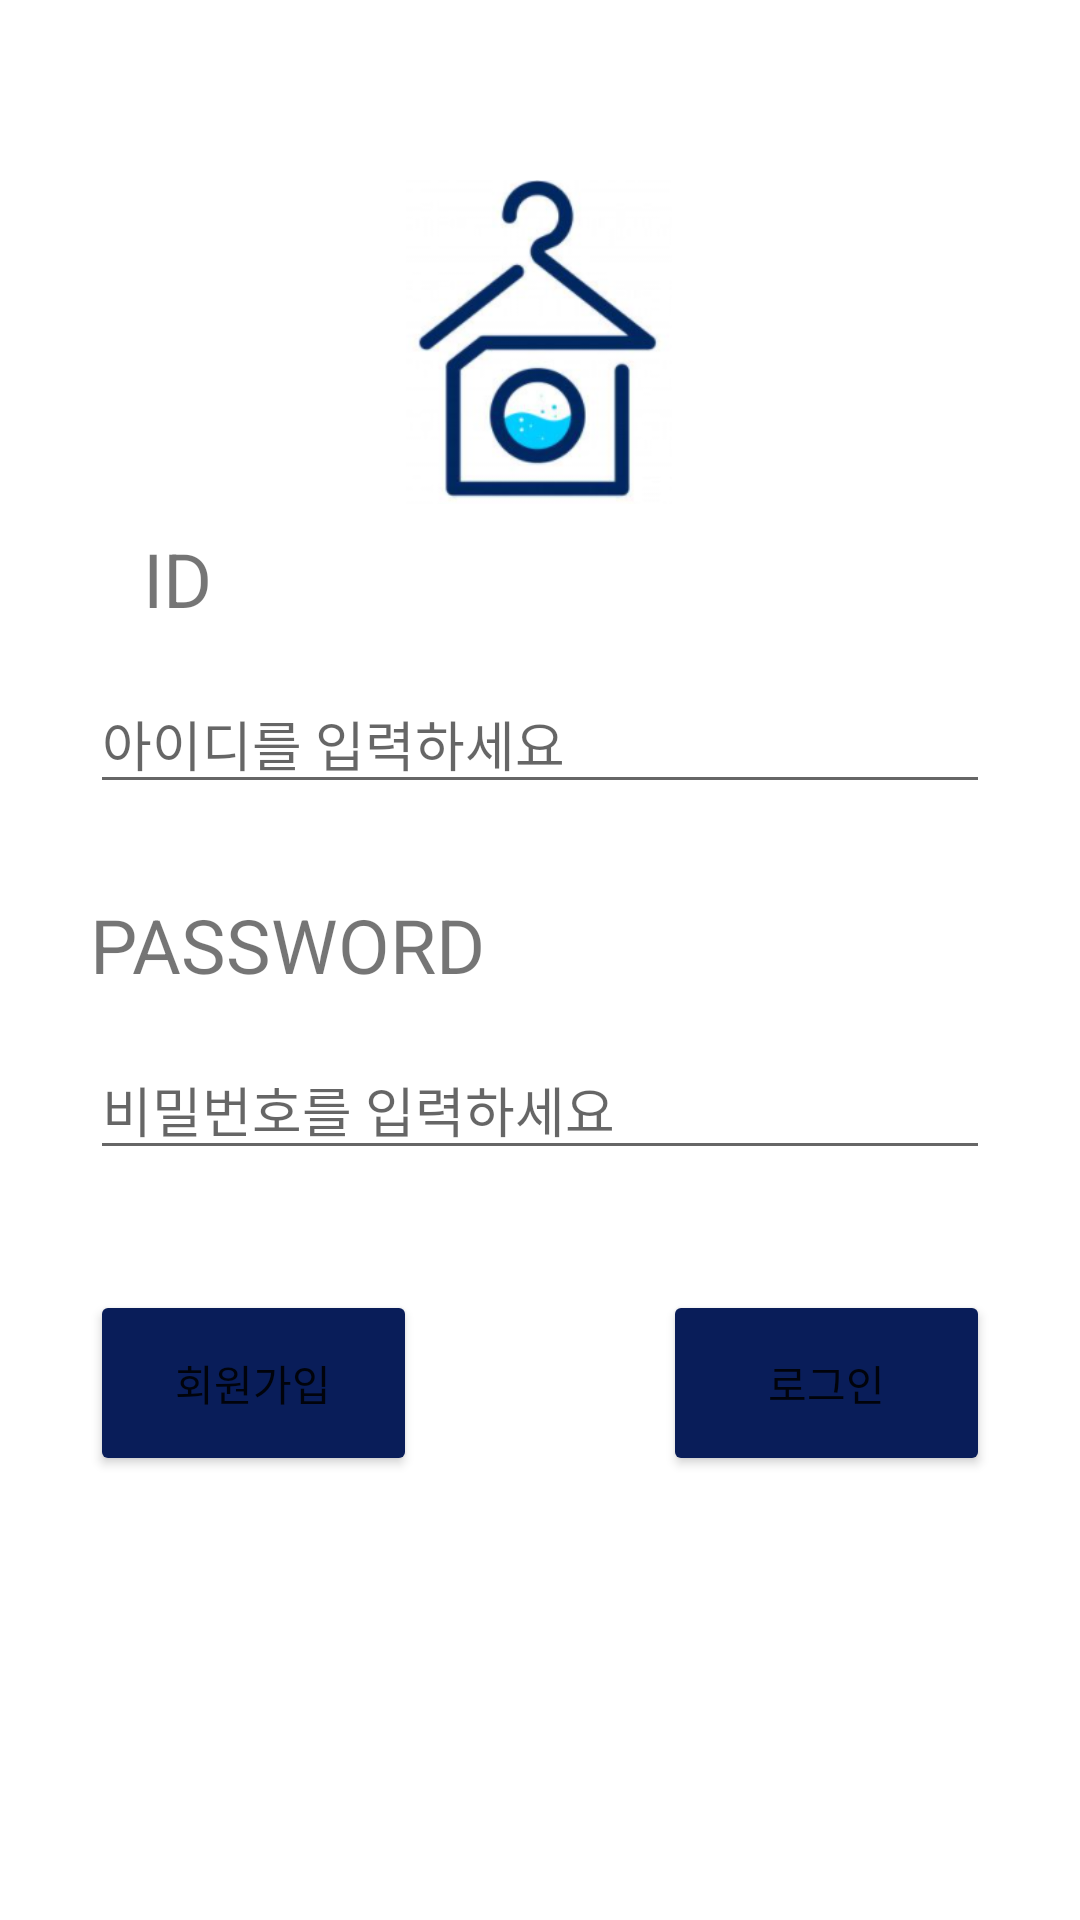

Here is an Android app screen rendered from its layout file. Give the layout XML and the strings, colors and styles it references.
<!-- AndroidManifest.xml: application theme Theme.Laundryapp -->
<!-- res/layout/login.xml -->
<?xml version="1.0" encoding="utf-8"?>
<androidx.constraintlayout.widget.ConstraintLayout xmlns:android="http://schemas.android.com/apk/res/android"
    xmlns:app="http://schemas.android.com/apk/res-auto"
    xmlns:tools="http://schemas.android.com/tools"
    android:layout_width="match_parent"
    android:layout_height="match_parent">

    <Button
        android:id="@+id/btn_signup"
        android:layout_width="109dp"
        android:layout_height="62dp"
        android:layout_marginTop="40dp"
        android:backgroundTint="#091D59"
        android:text="회원가입"
        app:layout_constraintEnd_toStartOf="@+id/btn_login"
        app:layout_constraintHorizontal_bias="0.0"
        app:layout_constraintStart_toStartOf="@+id/edit_password"
        app:layout_constraintTop_toBottomOf="@+id/edit_password" />

    <TextView
        android:id="@+id/textView15"
        android:layout_width="wrap_content"
        android:layout_height="wrap_content"
        android:layout_marginTop="15dp"
        android:text="ID"
        android:textSize="25dp"
        app:layout_constraintBottom_toBottomOf="parent"
        app:layout_constraintEnd_toEndOf="parent"
        app:layout_constraintHorizontal_bias="0.141"
        app:layout_constraintStart_toStartOf="parent"
        app:layout_constraintTop_toTopOf="parent"
        app:layout_constraintVertical_bias="0.272" />

    <EditText
        android:id="@+id/edit_id"
        android:layout_width="300dp"
        android:layout_height="wrap_content"
        android:layout_marginTop="15dp"
        android:hint="아이디를 입력하세요"
        app:layout_constraintEnd_toEndOf="parent"
        app:layout_constraintStart_toStartOf="parent"
        app:layout_constraintTop_toBottomOf="@+id/textView15" />

    <TextView
        android:id="@+id/textView16"
        android:layout_width="wrap_content"
        android:layout_height="wrap_content"
        android:layout_marginTop="30dp"
        android:text="PASSWORD"
        android:textSize="25dp"
        app:layout_constraintStart_toStartOf="@+id/edit_id"
        app:layout_constraintTop_toBottomOf="@+id/edit_id" />

    <EditText
        android:id="@+id/edit_password"
        android:layout_width="300dp"
        android:layout_height="wrap_content"
        android:layout_marginTop="15dp"
        android:hint="비밀번호를 입력하세요"
        app:layout_constraintStart_toStartOf="@+id/textView16"
        app:layout_constraintTop_toBottomOf="@+id/textView16" />

    <Button
        android:id="@+id/btn_login"
        android:layout_width="109dp"
        android:layout_height="62dp"
        android:layout_marginTop="40dp"
        android:backgroundTint="#091D59"
        android:text="로그인"
        app:layout_constraintEnd_toEndOf="@+id/edit_password"
        app:layout_constraintTop_toBottomOf="@+id/edit_password" />

    <ImageView
        android:id="@+id/imageView3"
        android:layout_width="126dp"
        android:layout_height="108dp"
        android:layout_marginTop="60dp"
        app:layout_constraintBottom_toTopOf="@+id/textView15"
        app:layout_constraintEnd_toEndOf="parent"
        app:layout_constraintHorizontal_bias="0.498"
        app:layout_constraintStart_toStartOf="parent"
        app:layout_constraintTop_toTopOf="parent"
        app:layout_constraintVertical_bias="0.0"
        app:srcCompat="@drawable/resource__" />

</androidx.constraintlayout.widget.ConstraintLayout>
<!-- resources referenced by this layout -->
<resources>
  <!-- drawable resource__: png bitmap (drawable, 46779 bytes) -->
  <style name="Theme.Laundryapp" parent="Theme.MaterialComponents.DayNight.DarkActionBar">
          
          <item name="colorPrimary">@color/purple_500</item>
          <item name="colorPrimaryVariant">@color/purple_700</item>
          <item name="colorOnPrimary">@color/white</item>
          
          <item name="colorSecondary">@color/teal_200</item>
          <item name="colorSecondaryVariant">@color/teal_700</item>
          <item name="colorOnSecondary">@color/black</item>
          
          <item name="android:statusBarColor" tools:targetApi="l">?attr/colorPrimaryVariant</item>
          
      </style>
  <!-- not gathered from this repository: default colours our renderer supplied (Android Studio template values) -->
  <color name="purple_500">#FF6200EE</color>
  <color name="purple_700">#FF3700B3</color>
  <color name="teal_200">#FF03DAC5</color>
  <color name="teal_700">#FF018786</color>
  <color name="black">#FF000000</color>
  <color name="white">#FFFFFFFF</color>
</resources>
